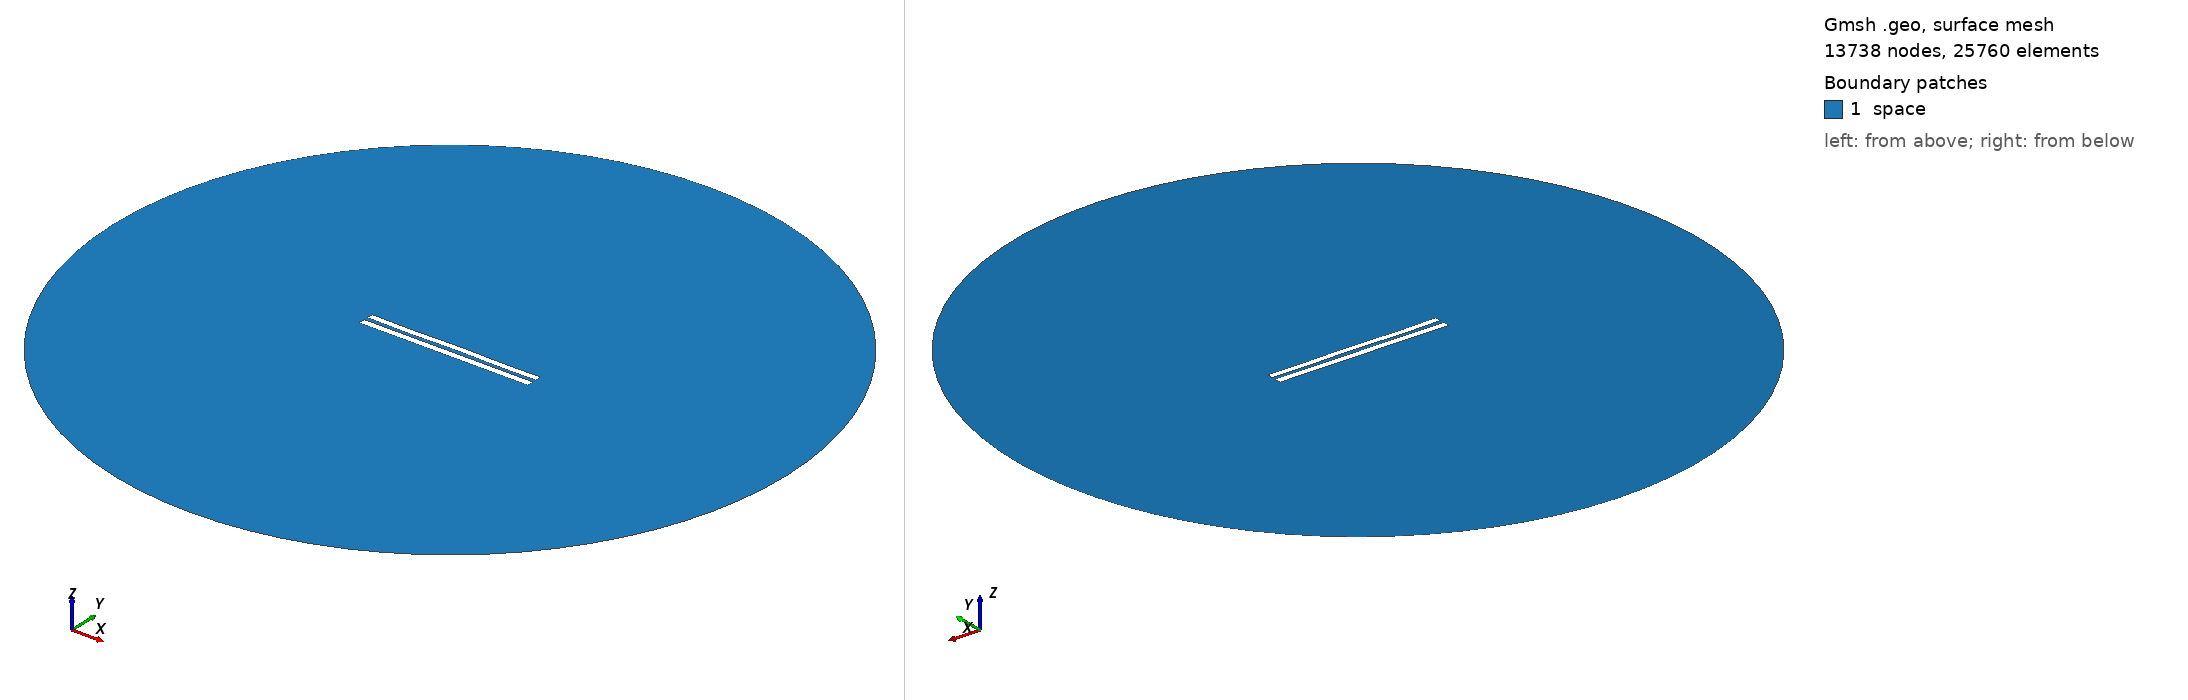

Gmsh geometry script, surface-meshed: 13738 nodes, 25760 surface elements. Boundary patches (legend numbers): 1 space. Left view from above one corner, right view from below the opposite corner. Legend entries are the model's physical surfaces. The drawing asked Gmsh for element sizes between 1% and 20% of the model's largest extent; the script's own settings can give other sizes.

=== 5681.geo (drawn) ===
//---------------------------------------
// Geometry kernel
//---------------------------------------

SetFactory("OpenCASCADE");



//---------------------------------------
// Parameters of the geometry
//---------------------------------------

// Overetch of the upper plate
overetch = 0.125;

// Distance between the plates
distance = 2.5;

// Discretization over the x axis (for the deformation)
nx = 50; 

// Length of the plate
L = 100 - overetch; 

// Number of modes
n = 4; 

// 1st mode coefficient
coeff(1) = -0.15;
beta(1) = 0.596864 * 3.1415926535 / L;

// 2nd mode coefficient
coeff(2) = 0.0;
beta(2) = 1.49418 * 3.1415926535 / L;

// 3rd mode coefficient
coeff(3) = -0.075;
beta(3) = 2.50025 * 3.1415926535 / L;

// 4th mode coefficient
coeff(4) = -0.15;
beta(4) = 3.49999 * 3.1415926535 / L;



//---------------------------------------
// Upper plate (deformed rectangle)
//---------------------------------------

// Coordiantes of the upper plate
xmin = -50;
xmax = 50 - overetch;

// Height of the upper plate
yheight = 4 - 2 * overetch;

// Indexes of the points
UpperID[] = {};
LowerID[] = {};
LeftID[] = {};
RightID[] = {};

// Point index
p = 1;

// Horizontal edges
For i In {1:nx}
    x = xmin + (i-1)*(xmax - xmin)/(nx-1);

    y_bottom = distance / 2 + overetch;
    For j In {1:n}
        C = (Cosh(beta(j)*L) + Cos(beta(j)*L)) / (Sinh(beta(j)*L) + Sin(beta(j)*L));
        y_bottom  = y_bottom + coeff(j) * (Cosh(beta(j)*(x+50)) - Cos(beta(j)*(x+50)) - C * (Sinh(beta(j)*(x+50)) - Sin(beta(j)*(x+50))));
    EndFor

    y_top = y_bottom + yheight;

    Point(p) = {x, y_top, 0, 1.0};
    UpperID[i] = p;
    p = p + 1;

    Point(p) = {x, y_bottom, 0, 1.0};
    LowerID[i] = p;
    p = p + 1;
EndFor

// Create point lists
UpperPts[] = {}; LowerPts[] = {};
For i In {1:nx}
  UpperPts[] += {UpperID[i]};
  LowerPts[] += {LowerID[i]};
EndFor

// Build splines
Spline(1) = {UpperPts[]};
Spline(2) = {LowerPts[]};
Line(3) = {LowerPts[nx-1], UpperPts[nx-1]};
Line(4) = {LowerPts[0], UpperPts[0]};

// Build the plane surface
Curve Loop(1) = {2, 3, -1, -4};
Plane Surface(1) = {1};



//---------------------------------------
// Lower plate (rectangle)
//---------------------------------------

// Vertices
Point(1001) = {-50, -1, 0, 1.0};
Point(1002) = { 50, -1, 0, 1.0};
Point(1003) = { 50,  -5, 0, 1.0};
Point(1004) = {-50,  -5, 0, 1.0};

// Edges
Line(5) = {1001, 1002};
Line(6) = {1002, 1003};
Line(7) = {1003, 1004};
Line(8) = {1004, 1001};

// Plane surface
Line Loop(2) = {5, 6, 7, 8};
Plane Surface(2) = {2}; 



//---------------------------------------
// Outer (fictious) boundary
//---------------------------------------

// Points
Point(1005) = {0, 0, 0};       // Center
Point(1006) = {200, 0, 0};     // Start point
Point(1007) = {0, 200, 0};     // 90 degrees
Point(1008) = {-200, 0, 0};    // 180 degrees
Point(1009) = {0, -200, 0};    // 270 degrees

// Circle arcs (each needs start, center, end)
Circle(9) = {1006, 1005, 1007};
Circle(10) = {1007, 1005, 1008};
Circle(11) = {1008, 1005, 1009};
Circle(12) = {1009, 1005, 1006};

// Plane surface for the entire domain
Curve Loop(3) = {9, 10, 11, 12};
Surface(3) = {3};

// Subtract the plates from the whole domain to obtain the actual domain where we want to solve the equations
BooleanDifference{ Surface{3}; Delete; }{ Surface{1}; Surface{2}; Delete; }




//---------------------------------------
// Transfinite Lines/Curves
//---------------------------------------

// Set the number of points on the boundaries
r = 7;

// Plates
Transfinite Curve {1, 2} = 50*r Using Progression 1;
Transfinite Curve {3, 4} = 2*r Using Progression 1;
Transfinite Line {5, 7} = 50*r Using Progression 1;
Transfinite Line {6, 8} = 2*r Using Progression 1;

// Outer boundary
Transfinite Line {9, 10, 11, 12} = 20 Using Progression 1;



//---------------------------------------
// Physical groups
//---------------------------------------                

// Physical curves (boundaries)
Physical Line("force_segment", 10) = {2};
Physical Line("upper_plate", 11) = {1, 3, 4};
Physical Line("lower_plate", 12) = {5, 6, 7, 8};
Physical Line("boundary", 20) = {9, 10, 11, 12};

// Physical Surfaces
Physical Surface("space", 30) = {3};



//---------------------------------------
// 6. Generate the Mesh
//---------------------------------------

// 2D mesh generation
Mesh 2;
